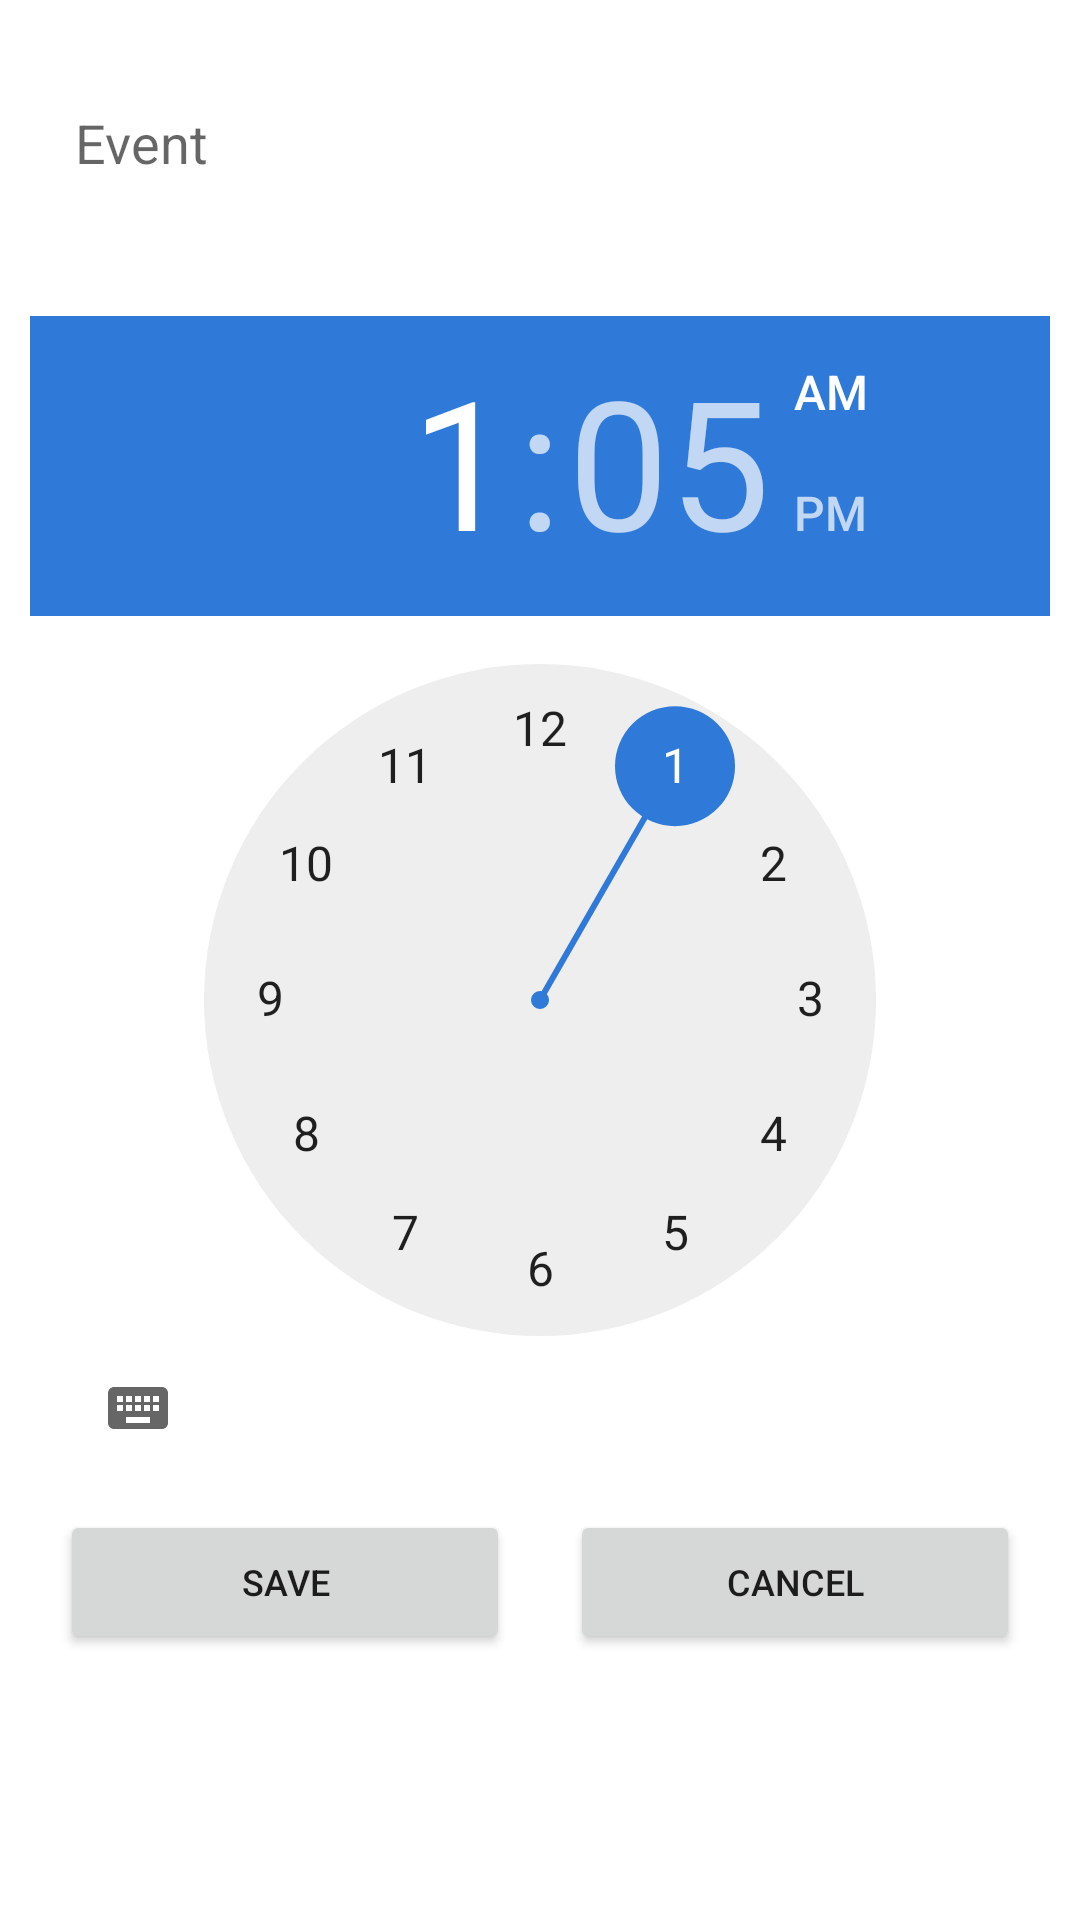

Android layout source for this screen:
<!-- AndroidManifest.xml: application theme Theme.SmartNote -->
<!-- res/layout/event_dialog.xml -->
<?xml version="1.0" encoding="utf-8"?>
<LinearLayout xmlns:android="http://schemas.android.com/apk/res/android"
    xmlns:tools="http://schemas.android.com/tools"
    android:layout_width="match_parent"
    android:layout_height="match_parent"
    xmlns:app="http://schemas.android.com/apk/res-auto"
    android:orientation="vertical"
    android:padding="10dp">
    <LinearLayout
        android:layout_width="match_parent"
        android:layout_height="wrap_content"
        android:orientation="horizontal">
        <EditText
            android:id="@+id/event"
            android:layout_width="match_parent"
            android:layout_height="wrap_content"
            android:layout_margin="5dp"
            android:padding="10dp"
            android:lines="2"
            android:background="@drawable/border"
            android:hint= "@string/event"/>
    </LinearLayout>
    <LinearLayout
        android:id="@+id/line_one_event"
        android:layout_width="match_parent"
        android:layout_height="wrap_content"
        android:orientation="horizontal">

        <TimePicker
            android:id="@+id/timePicker"
            android:layout_width="wrap_content"
            android:layout_height="wrap_content"
            android:layout_centerHorizontal="true"
            android:layout_marginTop="20dp"
            android:timePickerMode="clock" />

    </LinearLayout>


    <LinearLayout
        android:layout_width="match_parent"
        android:layout_height="wrap_content">
        <Button
            android:id="@+id/save_dialog_event"
            android:layout_width="0dp"
            android:layout_margin="10dp"
            android:layout_height="wrap_content"
            android:layout_weight="2"
            android:textSize="12sp"
            android:text="@string/save" />
        <Button
            android:id="@+id/cancel_dialog_event"
            android:layout_width="0dp"
            android:layout_margin="10dp"
            android:layout_weight="2"
            android:layout_height="wrap_content"
            android:textSize="12sp"
            android:text="@string/cancel" />
    </LinearLayout>

</LinearLayout>
<!-- resources referenced by this layout -->
<resources>
  <string name="cancel">Cancel</string>
  <string name="event">Event</string>
  <string name="save">Save</string>
  <style name="Theme.SmartNote" parent="Theme.MaterialComponents.DayNight.DarkActionBar">
          
          <item name="colorPrimary">@color/purple_500</item>
          <item name="colorPrimaryVariant">@color/purple_700</item>
          <item name="colorOnPrimary">@color/white</item>
          
          <item name="colorSecondary">#2f79d8</item>
          <item name="colorSecondaryVariant">#14B8A6</item>
          <item name="colorOnSecondary">@color/fone</item>
          
          <item name="android:statusBarColor" tools:targetApi="l">?attr/colorPrimaryVariant</item>
          
      </style>
  <color name="purple_500">#03b0e7</color>
  <color name="purple_700">#E0D8E6</color>
  <color name="white">#FFFFFF</color>
  <color name="fone">#B3F0F8</color>
</resources>
